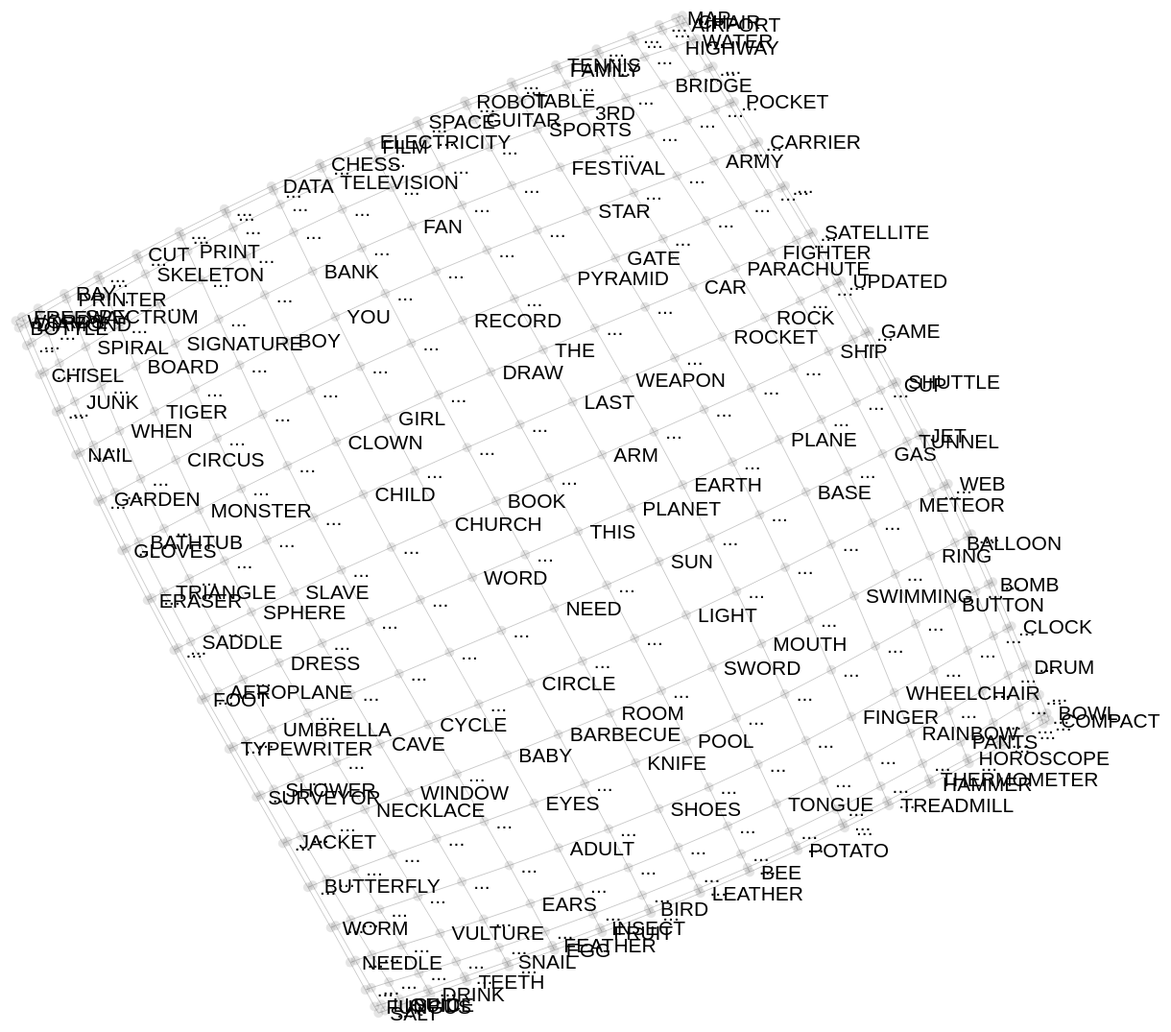
D3 v3 page, settled after 480 driven frames (8 s of simulated time); the page loaded 1 data file(s).



var width = 1260,
    height = 1260;

var svg = d3.select("body").append("svg")
    .attr("width", width)
    .attr("height", height);

var force = d3.layout.force()
    .gravity(0.03)
    .distance(-40)
    .charge(-50)
    .size([width, height]);

d3.json("som.json", function(error, json) {
  force
      .nodes(json.nodes)
      .links(json.links)
      .start();

  var link = svg.selectAll(".link")
      .data(json.links)
    .enter().append("line")
      .attr("class", "link");

  var node = svg.selectAll(".node")
      .data(json.nodes)
    .enter().append("g")
      .attr("class", "node")
      .call(force.drag);

    node.append("circle")
      .attr("x", -8)
      .attr("y", -8)
      .attr("r", 5)
	  .style("opacity",0.1);

  node.append("text")
      .attr("dx", 12)
      .attr("dy", ".35em")
      .text(function(d) { return d.name })
	  .style("font-size",function(d) { return String(d.group+20)+"px" });

  force.on("tick", function() {
    link.attr("x1", function(d) { return d.source.x; })
        .attr("y1", function(d) { return d.source.y; })
        .attr("x2", function(d) { return d.target.x; })
        .attr("y2", function(d) { return d.target.y; });

    node.attr("transform", function(d) { return "translate(" + d.x + "," + d.y + ")"; });
  });
});



### data: som.json
{
 "nodes": [
  {
   "name": "WORDS",
   "group": 1
  },
  {
   "name": "FREEWAY",
   "group": 1
  },
  {
   "name": "...",
   "group": 1
  },
  {
   "name": "RAY",
   "group": 1
  },
  {
   "name": "...",
   "group": 1
  },
  {
   "name": "CUT",
   "group": 1
  },
  {
   "name": "...",
   "group": 1
  },
  {
   "name": "...",
   "group": 1
  },
  "... 392 more items"
 ],
 "links": [
  {
   "source": 0,
   "target": 1,
   "value": 1
  },
  {
   "source": 0,
   "target": 20,
   "value": 1
  },
  {
   "source": 1,
   "target": 2,
   "value": 1
  },
  {
   "source": 1,
   "target": 21,
   "value": 1
  },
  {
   "source": 2,
   "target": 3,
   "value": 1
  },
  {
   "source": 2,
   "target": 22,
   "value": 1
  },
  {
   "source": 3,
   "target": 4,
   "value": 1
  },
  {
   "source": 3,
   "target": 23,
   "value": 1
  },
  "... 752 more items"
 ]
}